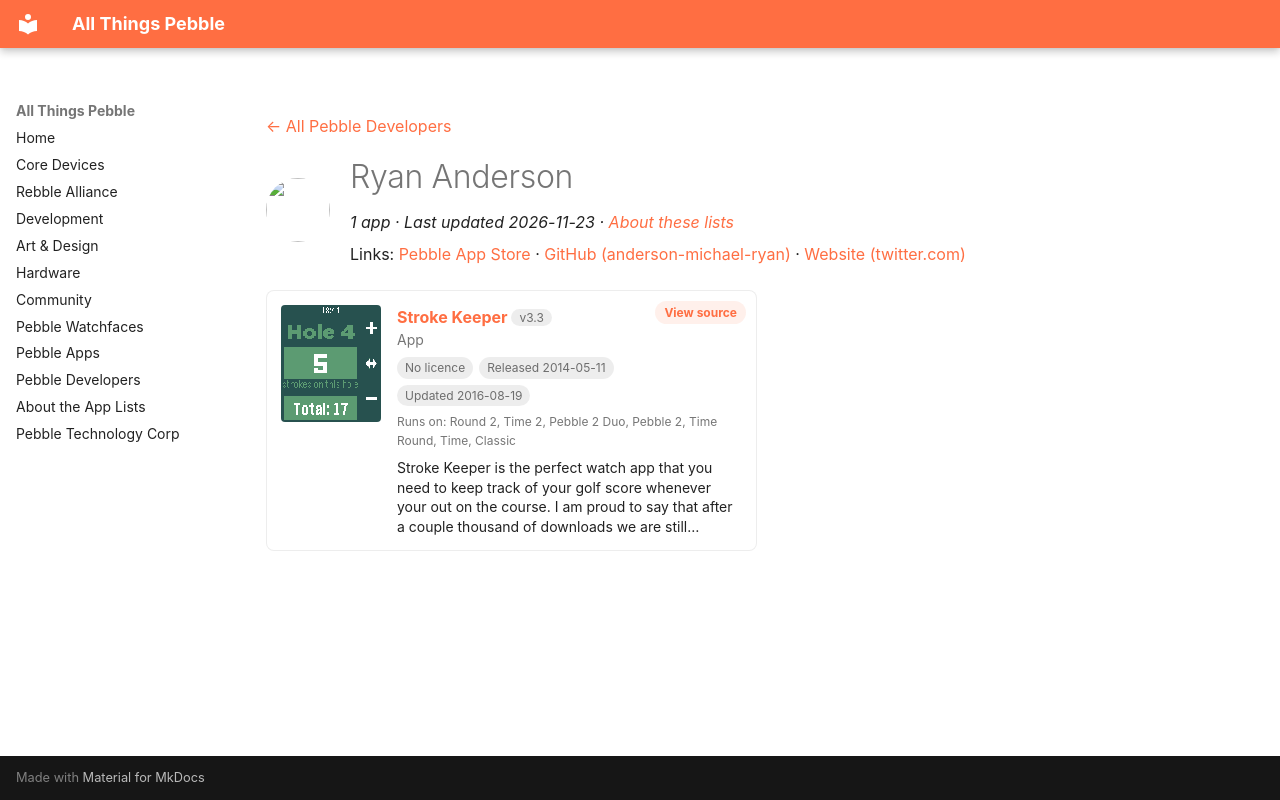

repository: saltedlolly/all-things-pebble · page: developers/ryan-anderson.html · generator: mkdocs

---
title: "Ryan Anderson"
hide:
  - toc
---

<!-- Generated by scripts/update_app_directory.py: do not edit by hand -->
[← All Pebble Developers](../developers.md)

<div class="dev-header" markdown>
<img class="dev-avatar" src="https://github.com/anderson-michael-ryan.png?size=128" alt="" width="64" height="64" loading="lazy" onerror="this.remove()">
<div class="dev-intro" markdown>

# Ryan Anderson

*1 app · Last updated 2026-11-23 · [About these lists](../about-app-lists.md)*

Links: [Pebble App Store](https://apps.repebble.com/apps/dev/ryan-anderson_52cb46dee2dd026853000093) · [GitHub (anderson-michael-ryan)](https://github.com/anderson-michael-ryan) · [Website (twitter.com)](https://twitter.com/anderson_m_ryan)

</div>
</div>

<div class="app-grid dev-apps" data-search-exclude>
<div class="app-card" data-type="watchapp" data-title="stroke keeper" data-released="2014-05-11" data-updated="2016-08-19">
<a class="app-shot" href="https://apps.repebble.com/536f821e5c6fab9d0c00015f" data-search-exclude><img src="../images/apps/536f821e5c6fab9d0c00015f.png" alt="Stroke Keeper" loading="lazy"></a>
<div class="app-info">
<h2 class="app-name" id="app-536f821e5c6fab9d0c00015f"><a href="https://apps.repebble.com/536f821e5c6fab9d0c00015f">Stroke Keeper</a> <span class="app-version" title="Latest version" data-search-exclude>v3.3</span></h2>
<a class="app-source" href="https://www.github.com/anderson-michael-ryan/PebbleStrokeKeeper/tree/master/src" title="Source code" data-search-exclude>View source</a>
<div class="app-dev">App</div>
<div class="app-tags" data-search-exclude><span class="app-licence app-licence--none" title="Licence">No licence</span> <span title="First published in the app store">Released 2014-05-11</span> <span title="Latest release in the app store">Updated 2016-08-19</span></div>
<div class="app-watches" title="Supported watches" data-search-exclude>Runs on: Round 2, Time 2, Pebble 2 Duo, Pebble 2, Time Round, Time, Classic</div>
<p class="app-desc">Stroke Keeper is the perfect watch app that you need to keep track of your golf score whenever your out on the course. I am proud to say that after a couple thousand of downloads we are still…</p>
</div>
</div>
</div>
